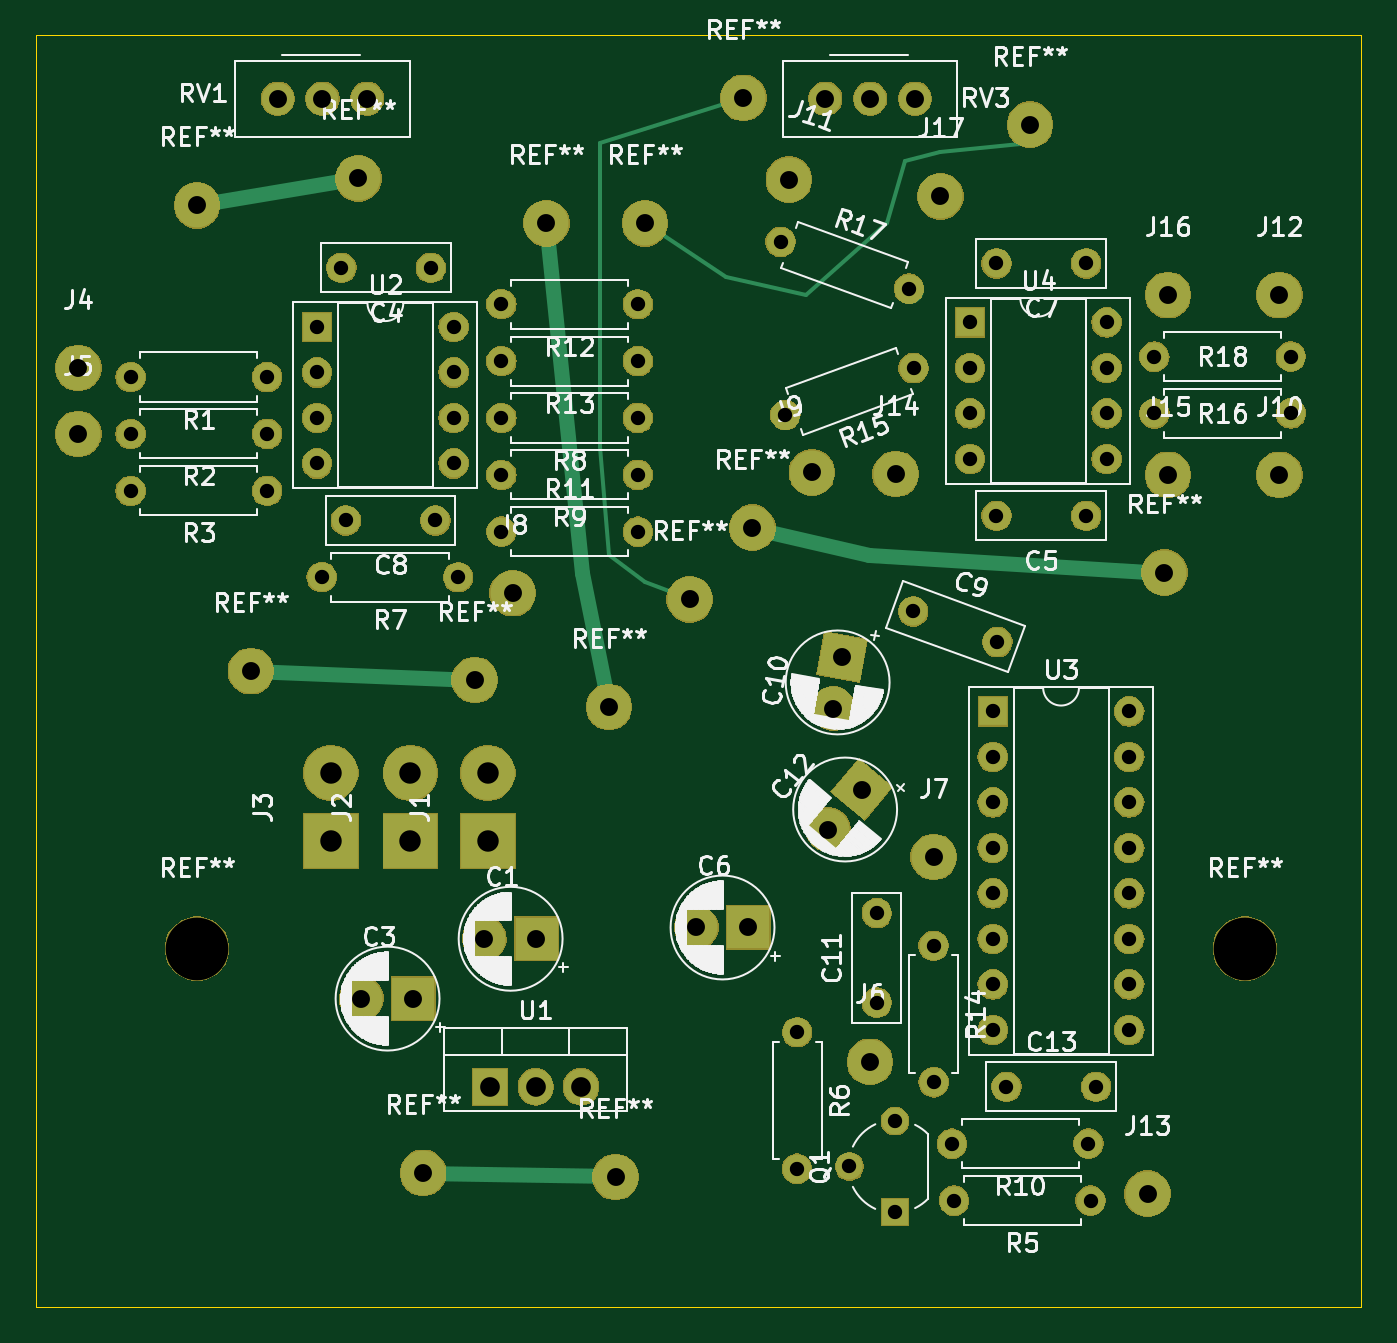
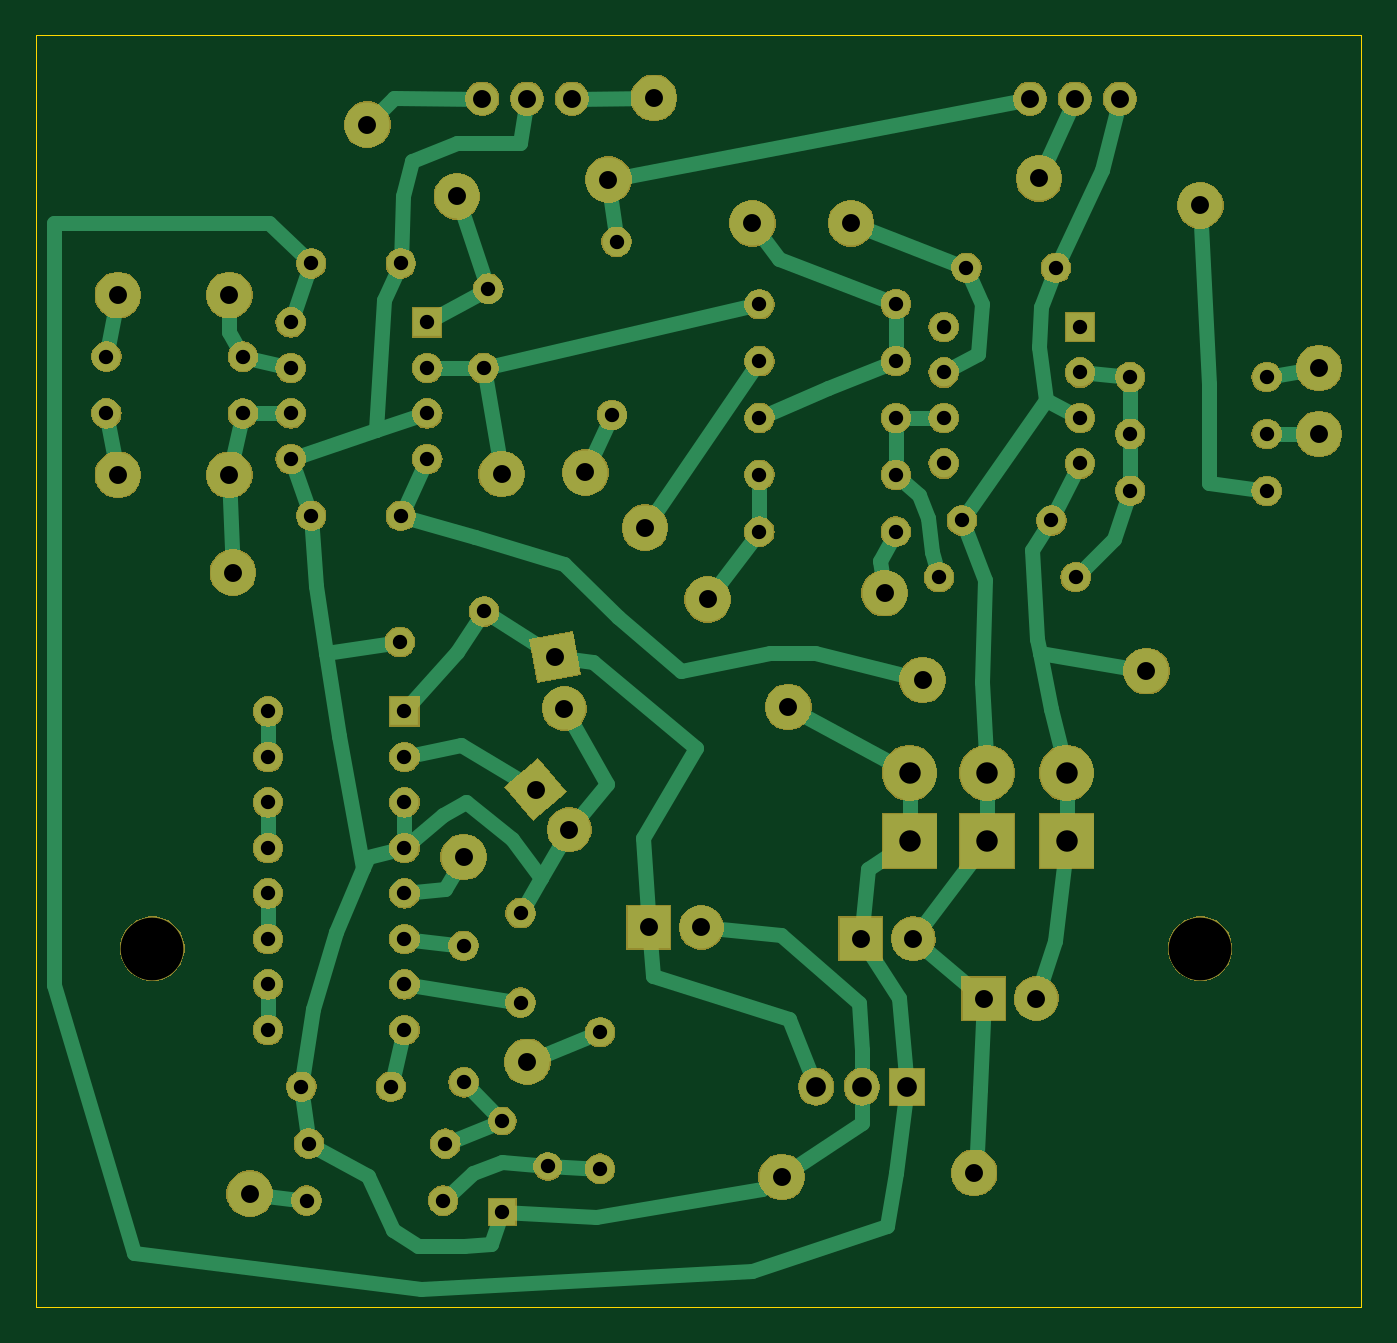
Circuit board: 8 layer files. Board 74.0 x 71.0 mm.
- bottom_copper: my_fav_reverb-B_Cu.gbr (13780 bytes)
- bottom_mask: my_fav_reverb-B_Mask.gbr (129414 bytes)
- bottom_silk: my_fav_reverb-B_SilkS.gbr (500 bytes)
- outline: my_fav_reverb-Edge_Cuts.gbr (682 bytes)
- top_copper: my_fav_reverb-F_Cu.gbr (6465 bytes)
- top_mask: my_fav_reverb-F_Mask.gbr (129414 bytes)
- top_silk: my_fav_reverb-F_SilkS.gbr (89396 bytes)
- drill: my_fav_reverb.drl (2456 bytes)

=== bottom_copper: my_fav_reverb-B_Cu.gbr (13780 bytes, source omitted) ===
=== bottom_mask: my_fav_reverb-B_Mask.gbr (129414 bytes, source omitted) ===
=== bottom_silk: my_fav_reverb-B_SilkS.gbr ===
G04 #@! TF.GenerationSoftware,KiCad,Pcbnew,(5.1.2-1)-1*
G04 #@! TF.CreationDate,2021-10-10T15:57:48-04:00*
G04 #@! TF.ProjectId,my_fav_reverb,6d795f66-6176-45f7-9265-766572622e6b,rev?*
G04 #@! TF.SameCoordinates,Original*
G04 #@! TF.FileFunction,Legend,Bot*
G04 #@! TF.FilePolarity,Positive*
%FSLAX46Y46*%
G04 Gerber Fmt 4.6, Leading zero omitted, Abs format (unit mm)*
G04 Created by KiCad (PCBNEW (5.1.2-1)-1) date 2021-10-10 15:57:48*
%MOMM*%
%LPD*%
G04 APERTURE LIST*
G04 APERTURE END LIST*
M02*

=== outline: my_fav_reverb-Edge_Cuts.gbr ===
G04 #@! TF.GenerationSoftware,KiCad,Pcbnew,(5.1.2-1)-1*
G04 #@! TF.CreationDate,2021-10-10T15:57:48-04:00*
G04 #@! TF.ProjectId,my_fav_reverb,6d795f66-6176-45f7-9265-766572622e6b,rev?*
G04 #@! TF.SameCoordinates,Original*
G04 #@! TF.FileFunction,Profile,NP*
%FSLAX46Y46*%
G04 Gerber Fmt 4.6, Leading zero omitted, Abs format (unit mm)*
G04 Created by KiCad (PCBNEW (5.1.2-1)-1) date 2021-10-10 15:57:48*
%MOMM*%
%LPD*%
G04 APERTURE LIST*
%ADD10C,0.050000*%
G04 APERTURE END LIST*
D10*
X87000000Y-89000000D02*
X13000000Y-89000000D01*
X87000000Y-18000000D02*
X87000000Y-89000000D01*
X13000000Y-18000000D02*
X87000000Y-18000000D01*
X13000000Y-89000000D02*
X13000000Y-18000000D01*
M02*

=== top_copper: my_fav_reverb-F_Cu.gbr ===
G04 #@! TF.GenerationSoftware,KiCad,Pcbnew,(5.1.2-1)-1*
G04 #@! TF.CreationDate,2021-10-10T15:57:48-04:00*
G04 #@! TF.ProjectId,my_fav_reverb,6d795f66-6176-45f7-9265-766572622e6b,rev?*
G04 #@! TF.SameCoordinates,Original*
G04 #@! TF.FileFunction,Copper,L1,Top*
G04 #@! TF.FilePolarity,Positive*
%FSLAX46Y46*%
G04 Gerber Fmt 4.6, Leading zero omitted, Abs format (unit mm)*
G04 Created by KiCad (PCBNEW (5.1.2-1)-1) date 2021-10-10 15:57:48*
%MOMM*%
%LPD*%
G04 APERTURE LIST*
%ADD10C,2.499360*%
%ADD11C,2.400000*%
%ADD12C,0.100000*%
%ADD13R,2.400000X2.400000*%
%ADD14C,1.600000*%
%ADD15C,1.600000*%
%ADD16C,1.800000*%
%ADD17R,1.500000X1.500000*%
%ADD18C,1.500000*%
%ADD19O,1.600000X1.600000*%
%ADD20R,1.600000X1.600000*%
%ADD21R,2.999740X2.999740*%
%ADD22C,2.999740*%
%ADD23R,1.905000X2.000000*%
%ADD24O,1.905000X2.000000*%
%ADD25C,0.800000*%
%ADD26C,0.812800*%
%ADD27C,0.250000*%
G04 APERTURE END LIST*
D10*
X45360000Y-81740000D03*
X34620000Y-81510000D03*
D11*
X57227935Y-62358047D03*
X59105517Y-60120431D03*
D12*
G36*
X58957609Y-58429833D02*
G01*
X60796115Y-59972523D01*
X59253425Y-61811029D01*
X57414919Y-60268339D01*
X58957609Y-58429833D01*
X58957609Y-58429833D01*
G37*
D11*
X57501972Y-55586777D03*
X58009198Y-52710153D03*
D12*
G36*
X57035807Y-51320006D02*
G01*
X59399345Y-51736762D01*
X58982589Y-54100300D01*
X56619051Y-53683544D01*
X57035807Y-51320006D01*
X57035807Y-51320006D01*
G37*
D11*
X49857000Y-67812800D03*
D13*
X52778000Y-67812800D03*
D11*
X31157000Y-71782800D03*
D13*
X34078000Y-71782800D03*
D11*
X38027000Y-68442800D03*
D13*
X40948000Y-68442800D03*
D10*
X49500000Y-49500000D03*
X52500000Y-21500000D03*
X68500000Y-23000000D03*
X47000000Y-28500000D03*
X45000000Y-55500000D03*
X41500000Y-28500000D03*
X31000000Y-26000000D03*
X22000000Y-27500000D03*
X53000000Y-45500000D03*
X76000000Y-48000000D03*
X37500000Y-54000000D03*
D14*
X62000000Y-36585075D03*
X54839542Y-39191268D03*
D15*
X54839542Y-39191268D02*
X54839542Y-39191268D01*
D10*
X25000000Y-53500000D03*
D16*
X59578100Y-21538100D03*
X62078100Y-21538100D03*
X57078100Y-21538100D03*
X29000000Y-21538100D03*
X31500000Y-21538100D03*
X26500000Y-21538100D03*
D17*
X60960000Y-83693000D03*
D18*
X60960000Y-78613000D03*
X58420000Y-81153000D03*
D19*
X72771000Y-34036000D03*
X65151000Y-41656000D03*
X72771000Y-36576000D03*
X65151000Y-39116000D03*
X72771000Y-39116000D03*
X65151000Y-36576000D03*
X72771000Y-41656000D03*
D20*
X65151000Y-34036000D03*
D14*
X30052000Y-30988000D03*
X35052000Y-30988000D03*
X66628000Y-44831000D03*
X71628000Y-44831000D03*
X71628000Y-30734000D03*
X66628000Y-30734000D03*
X35306000Y-45085000D03*
X30306000Y-45085000D03*
X61976000Y-50165000D03*
X66674463Y-51875101D03*
X59944000Y-67009000D03*
X59944000Y-72009000D03*
X67183000Y-76708000D03*
X72183000Y-76708000D03*
D21*
X38227000Y-62992000D03*
D22*
X38227000Y-59182000D03*
X33909000Y-59182000D03*
D21*
X33909000Y-62992000D03*
X29464000Y-62992000D03*
D22*
X29464000Y-59182000D03*
D10*
X15367000Y-36576000D03*
X15367000Y-40259000D03*
X59563000Y-75311000D03*
X63119000Y-63881000D03*
X39624000Y-49149000D03*
X56319423Y-42413475D03*
X82423000Y-42545000D03*
X55036514Y-26056826D03*
X82423000Y-32512000D03*
X75057000Y-82677000D03*
X61000000Y-42500000D03*
X76200000Y-42545000D03*
X76200000Y-32512000D03*
X63500000Y-27000000D03*
D19*
X18288000Y-37084000D03*
D14*
X25908000Y-37084000D03*
X25908000Y-40259000D03*
D19*
X18288000Y-40259000D03*
X18288000Y-43434000D03*
D14*
X25908000Y-43434000D03*
X71882000Y-83058000D03*
D19*
X64262000Y-83058000D03*
D14*
X55499000Y-73660000D03*
D19*
X55499000Y-81280000D03*
D14*
X36576000Y-48260000D03*
D19*
X28956000Y-48260000D03*
D14*
X46609000Y-39370000D03*
D19*
X38989000Y-39370000D03*
X38989000Y-42545000D03*
D14*
X46609000Y-42545000D03*
X71755000Y-79883000D03*
D19*
X64135000Y-79883000D03*
X46609000Y-45720000D03*
D14*
X38989000Y-45720000D03*
X46609000Y-33020000D03*
D19*
X38989000Y-33020000D03*
X38989000Y-36195000D03*
D14*
X46609000Y-36195000D03*
D19*
X63119000Y-76454000D03*
D14*
X63119000Y-68834000D03*
D19*
X83058000Y-39116000D03*
D14*
X75438000Y-39116000D03*
X61740231Y-32145845D03*
D15*
X61740231Y-32145845D02*
X61740231Y-32145845D01*
D14*
X54579773Y-29539652D03*
X83058000Y-35941000D03*
D19*
X75438000Y-35941000D03*
D23*
X38354000Y-76708000D03*
D24*
X40894000Y-76708000D03*
X43434000Y-76708000D03*
D20*
X28702000Y-34290000D03*
D19*
X36322000Y-41910000D03*
X28702000Y-36830000D03*
X36322000Y-39370000D03*
X28702000Y-39370000D03*
X36322000Y-36830000D03*
X28702000Y-41910000D03*
X36322000Y-34290000D03*
D20*
X66421000Y-55753000D03*
D19*
X74041000Y-73533000D03*
X66421000Y-58293000D03*
X74041000Y-70993000D03*
X66421000Y-60833000D03*
X74041000Y-68453000D03*
X66421000Y-63373000D03*
X74041000Y-65913000D03*
X66421000Y-65913000D03*
X74041000Y-63373000D03*
X66421000Y-68453000D03*
X74041000Y-60833000D03*
X66421000Y-70993000D03*
X74041000Y-58293000D03*
X66421000Y-73533000D03*
X74041000Y-55753000D03*
D25*
X45000000Y-55500000D03*
X41500000Y-28500000D03*
X45333781Y-81666219D03*
X34500000Y-81500000D03*
X37500000Y-54000000D03*
X25000000Y-53500000D03*
X31000000Y-26000000D03*
X22000000Y-27500000D03*
X47000000Y-28500000D03*
X68500000Y-23000000D03*
X49500000Y-49500000D03*
X52500000Y-21500000D03*
X53000000Y-45500000D03*
X76000000Y-48000000D03*
D26*
X45000000Y-55500000D02*
X43500000Y-48000000D01*
X43500000Y-48000000D02*
X41500000Y-28500000D01*
X41500000Y-28500000D02*
X41500000Y-28500000D01*
X45333781Y-81666219D02*
X34500000Y-81500000D01*
X34500000Y-81500000D02*
X34500000Y-81500000D01*
X37500000Y-54000000D02*
X25000000Y-53500000D01*
X25000000Y-53500000D02*
X25000000Y-53500000D01*
X31000000Y-26000000D02*
X22000000Y-27500000D01*
X22000000Y-27500000D02*
X22000000Y-27500000D01*
D27*
X47000000Y-28500000D02*
X51500000Y-31500000D01*
X51500000Y-31500000D02*
X56000000Y-32500000D01*
X56000000Y-32500000D02*
X60500000Y-28500000D01*
X60500000Y-28500000D02*
X61500000Y-25000000D01*
X61500000Y-25000000D02*
X63500000Y-24500000D01*
X63500000Y-24500000D02*
X68500000Y-24000000D01*
X68500000Y-24000000D02*
X68500000Y-23000000D01*
X68500000Y-23000000D02*
X68500000Y-23000000D01*
X49500000Y-49500000D02*
X47000000Y-48500000D01*
X47000000Y-48500000D02*
X45000000Y-47000000D01*
X45000000Y-47000000D02*
X44500000Y-41000000D01*
X44500000Y-41000000D02*
X44500000Y-24000000D01*
X44500000Y-24000000D02*
X52500000Y-21500000D01*
X52500000Y-21500000D02*
X52500000Y-21500000D01*
D26*
X53000000Y-45500000D02*
X59500000Y-47000000D01*
X59500000Y-47000000D02*
X76000000Y-48000000D01*
X76000000Y-48000000D02*
X76000000Y-48000000D01*
M02*

=== top_mask: my_fav_reverb-F_Mask.gbr (129414 bytes, source omitted) ===
=== top_silk: my_fav_reverb-F_SilkS.gbr (89396 bytes, source omitted) ===
=== drill: my_fav_reverb.drl ===
M48
; DRILL file {KiCad (5.1.2-1)-1} date Sunday, October 10, 2021 at 03:57:46 PM
; FORMAT={-:-/ absolute / inch / decimal}
; #@! TF.CreationDate,2021-10-10T15:57:46-04:00
; #@! TF.GenerationSoftware,Kicad,Pcbnew,(5.1.2-1)-1
FMAT,2
INCH
T1C0.0157
T2C0.0315
T3C0.0394
T4C0.0394
T5C0.0433
T6C0.0472
T7C0.1378
%
G90
G05
T1
X0.8661Y-1.0827
X0.9843Y-2.1063
X1.2205Y-1.0236
X1.3583Y-3.2087
X1.4764Y-2.126
X1.6339Y-1.122
X1.7717Y-2.185
X1.7848Y-3.2152
X1.8504Y-1.122
X1.9488Y-1.9488
X2.0669Y-0.8465
X2.0866Y-1.7913
X2.6969Y-0.9055
X2.9921Y-1.8898
T2
X1.535Y-1.55
X1.835Y-1.55
X1.1931Y-1.775
X1.39Y-1.775
X2.97Y-1.54
X3.27Y-1.54
X2.485Y-2.71
X2.485Y-3.01
X1.535Y-1.8
X1.835Y-1.8
X2.185Y-2.9
X2.185Y-3.2
X1.535Y-1.675
X1.835Y-1.675
X0.72Y-1.585
X1.02Y-1.585
X0.72Y-1.71
X1.02Y-1.71
X2.36Y-2.6381
X2.36Y-2.835
X2.159Y-1.543
X2.4409Y-1.4404
X2.615Y-2.195
X2.615Y-2.295
X2.615Y-2.395
X2.615Y-2.495
X2.615Y-2.595
X2.615Y-2.695
X2.615Y-2.795
X2.615Y-2.895
X2.915Y-2.195
X2.915Y-2.295
X2.915Y-2.395
X2.915Y-2.495
X2.915Y-2.595
X2.915Y-2.695
X2.915Y-2.795
X2.915Y-2.895
X2.44Y-1.975
X2.625Y-2.0423
X2.97Y-1.415
X3.27Y-1.415
X1.1831Y-1.22
X1.38Y-1.22
X1.13Y-1.35
X1.13Y-1.45
X1.13Y-1.55
X1.13Y-1.65
X1.43Y-1.35
X1.43Y-1.45
X1.43Y-1.55
X1.43Y-1.65
X2.1488Y-1.163
X2.4307Y-1.2656
X2.3Y-3.195
X2.4Y-3.095
X2.4Y-3.295
X2.645Y-3.02
X2.8419Y-3.02
X2.6231Y-1.765
X2.82Y-1.765
X2.53Y-3.27
X2.83Y-3.27
X0.72Y-1.46
X1.02Y-1.46
X2.565Y-1.34
X2.565Y-1.44
X2.565Y-1.54
X2.565Y-1.64
X2.865Y-1.34
X2.865Y-1.44
X2.865Y-1.54
X2.865Y-1.64
X1.535Y-1.3
X1.835Y-1.3
X1.14Y-1.9
X1.44Y-1.9
X2.525Y-3.145
X2.825Y-3.145
X1.535Y-1.425
X1.835Y-1.425
X2.6231Y-1.21
X2.82Y-1.21
T3
X2.2639Y-2.1885
X2.2838Y-2.0752
X2.2472Y-0.848
X2.3456Y-0.848
X2.444Y-0.848
X1.0433Y-0.848
X1.1417Y-0.848
X1.2402Y-0.848
X1.4971Y-2.6946
X1.6121Y-2.6946
X1.9629Y-2.6698
X2.0779Y-2.6698
X2.2531Y-2.455
X2.327Y-2.3669
X1.2267Y-2.8261
X1.3417Y-2.8261
T4
X0.9843Y-2.1063
X0.605Y-1.585
X2.955Y-3.255
X2.1668Y-1.0259
X1.363Y-3.2091
X2.2173Y-1.6698
X1.8504Y-1.122
X1.7858Y-3.2181
X2.5Y-1.063
X3.245Y-1.28
X2.485Y-2.515
X1.2205Y-1.0236
X0.8661Y-1.0827
X1.6339Y-1.122
X0.605Y-1.44
X1.4764Y-2.126
X2.0669Y-0.8465
X1.9488Y-1.9488
X2.4016Y-1.6732
X3.245Y-1.675
X2.6969Y-0.9055
X2.345Y-2.965
X1.56Y-1.935
X1.7717Y-2.185
X2.9921Y-1.8898
X3.0Y-1.28
X2.0866Y-1.7913
X3.0Y-1.675
T5
X1.51Y-3.02
X1.61Y-3.02
X1.71Y-3.02
T6
X1.16Y-2.33
X1.16Y-2.48
X1.505Y-2.33
X1.505Y-2.48
X1.335Y-2.33
X1.335Y-2.48
T7
X3.1693Y-2.7165
X0.8661Y-2.7165
T0
M30

